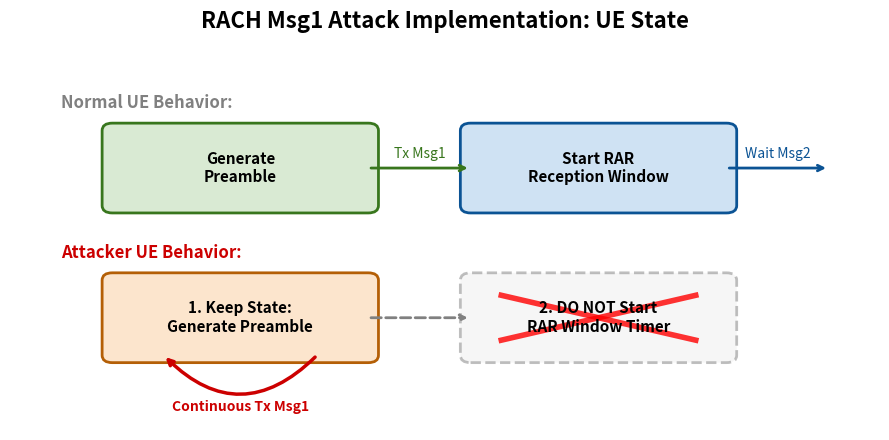

Recreate this plot in Python.
import matplotlib.pyplot as plt
import matplotlib.patches as patches

def draw_attack_concept():
    # Setup plot
    fig, ax = plt.subplots(figsize=(9, 4.5))
    ax.axis('off')
    
    # Title
    plt.title('RACH Msg1 Attack Implementation: UE State', fontsize=16, fontweight='bold', pad=20)
    
    # Helper to draw boxes
    def draw_box(ax, x, y, width, height, text, facecolor, edgecolor, alpha=1.0, linestyle='-'):
        box = patches.FancyBboxPatch((x, y), width, height, boxstyle="round,pad=0.1", 
                                     facecolor=facecolor, edgecolor=edgecolor, 
                                     alpha=alpha, linewidth=2, linestyle=linestyle)
        ax.add_patch(box)
        # Add text
        ax.text(x + width/2, y + height/2, text, ha='center', va='center', 
                fontsize=11, fontweight='bold', color='black', wrap=True)
        return box

    # Coordinates
    box_w = 2.5
    box_h = 1.0
    
    # --- Legitimate UE (Top Row) ---
    ax.text(0.5, 3.8, 'Normal UE Behavior:', fontsize=12, fontweight='bold', color='gray')
    
    # Box 1
    draw_box(ax, 1, 2.5, box_w, box_h, "Generate\nPreamble", '#d9ead3', '#38761d')
    # Arrow 1
    ax.annotate('', xy=(4.5, 3.0), xytext=(3.5, 3.0), arrowprops=dict(arrowstyle="->", lw=2, color='#38761d'))
    ax.text(4.0, 3.1, 'Tx Msg1', ha='center', va='bottom', fontsize=10, color='#38761d')
    
    # Box 2
    draw_box(ax, 4.5, 2.5, box_w, box_h, "Start RAR\nReception Window", '#cfe2f3', '#0b5394')
    # Arrow 2
    ax.annotate('', xy=(8.0, 3.0), xytext=(7.0, 3.0), arrowprops=dict(arrowstyle="->", lw=2, color='#0b5394'))
    ax.text(7.5, 3.1, 'Wait Msg2', ha='center', va='bottom', fontsize=10, color='#0b5394')


    # --- Attacker UE (Bottom Row) ---
    ax.text(0.5, 1.8, 'Attacker UE Behavior:', fontsize=12, fontweight='bold', color='#cc0000')
    
    # Box 1
    draw_box(ax, 1, 0.5, box_w, box_h, "1. Keep State:\nGenerate Preamble", '#fce5cd', '#b45f06')
    
    # The Loop Arrow to represent "Keep RA state"
    ax.annotate('', xy=(1.5, 0.5), xytext=(3.0, 0.5), 
                arrowprops=dict(arrowstyle="->", lw=2.5, color='#cc0000', connectionstyle="arc3,rad=-0.5"))
    ax.text(2.25, -0.1, 'Continuous Tx Msg1', ha='center', va='top', fontsize=10, color='#cc0000', fontweight='bold')
    
    # Ghost Arrow
    ax.annotate('', xy=(4.5, 1.0), xytext=(3.5, 1.0), arrowprops=dict(arrowstyle="->", lw=2, color='gray', linestyle='dashed'))
    
    # Box 2 (Ghosted / Canceled)
    draw_box(ax, 4.5, 0.5, box_w, box_h, "2. DO NOT Start\nRAR Window Timer", '#eeeeee', 'gray', alpha=0.5, linestyle='--')
    
    # Big Red X on the second box
    ax.plot([4.8, 6.7], [0.7, 1.3], color='red', lw=4, alpha=0.8)
    ax.plot([4.8, 6.7], [1.3, 0.7], color='red', lw=4, alpha=0.8)
    
    # Set limits
    ax.set_xlim(0, 8.5)
    ax.set_ylim(-0.5, 4.5)
    
    plt.tight_layout()
    plt.savefig('attack_concept_diagram.png', dpi=300)
    print("Image saved as 'attack_concept_diagram.png'")
    # plt.show()

if __name__ == '__main__':
    draw_attack_concept()
